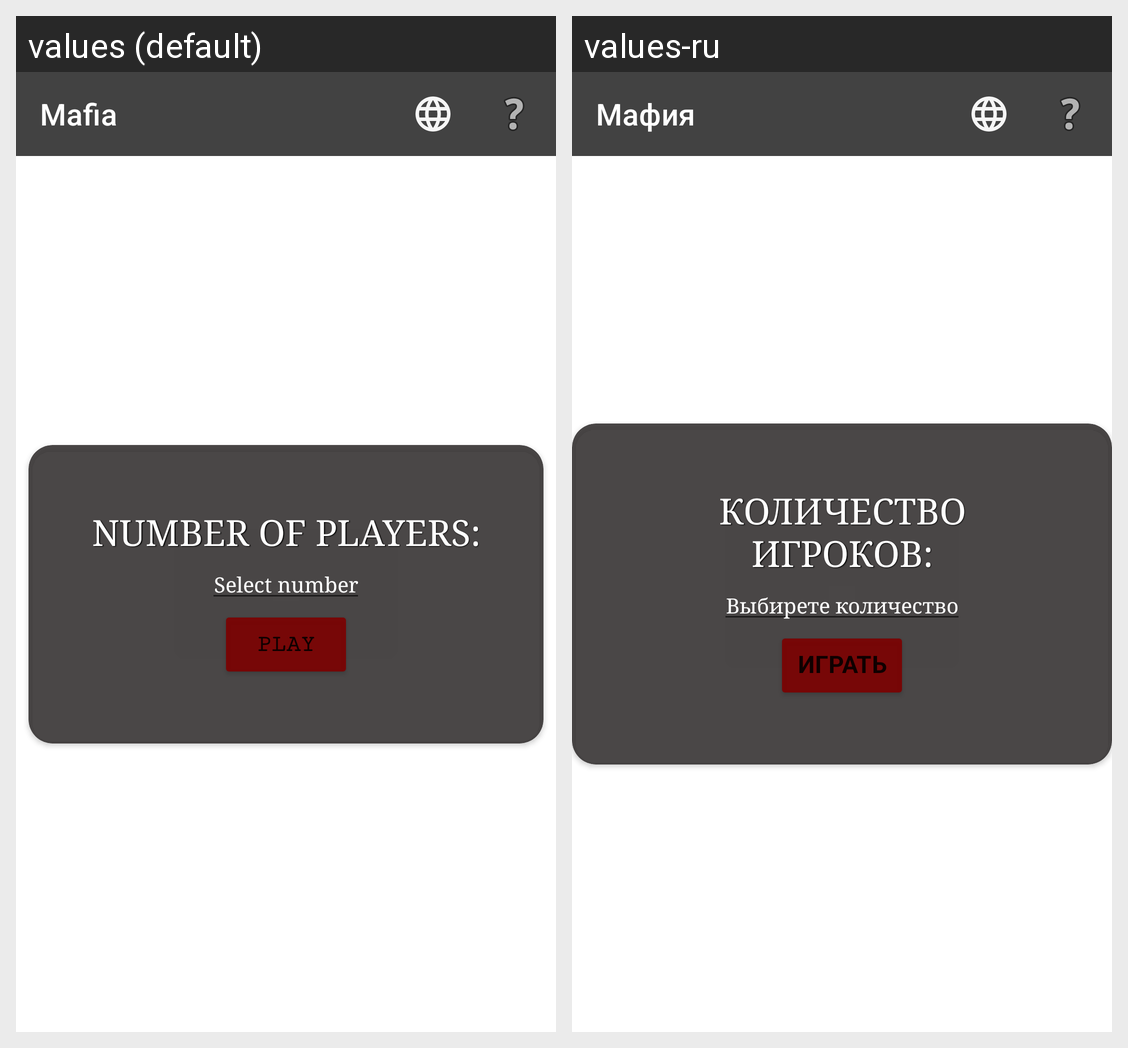

Strings drawn on this Android screen and how each of the app's shown locales translates them:
Android screen res/layout/fragment_home.xml rendered under 2 locales, left to right: values (default), values-ru. Device: Nexus 5 (rendered at 1080×1920; each locale shown at half size, 540×960, under a caption strip naming it); theme Theme.Mafia.
Strings drawn on this screen, with the default value and each locale's value (text and hints the layout hard-codes, and strings that could not be matched under every locale, appear in the picture but are not listed):

app_name
  values: Mafia
  values-ru: Мафия

players_number
  values: Number of players:
  values-ru: Количество игроков:

select_player_count
  values: Select number
  values-ru: Выбирете количество

play
  values: Play
  values-ru: Играть
